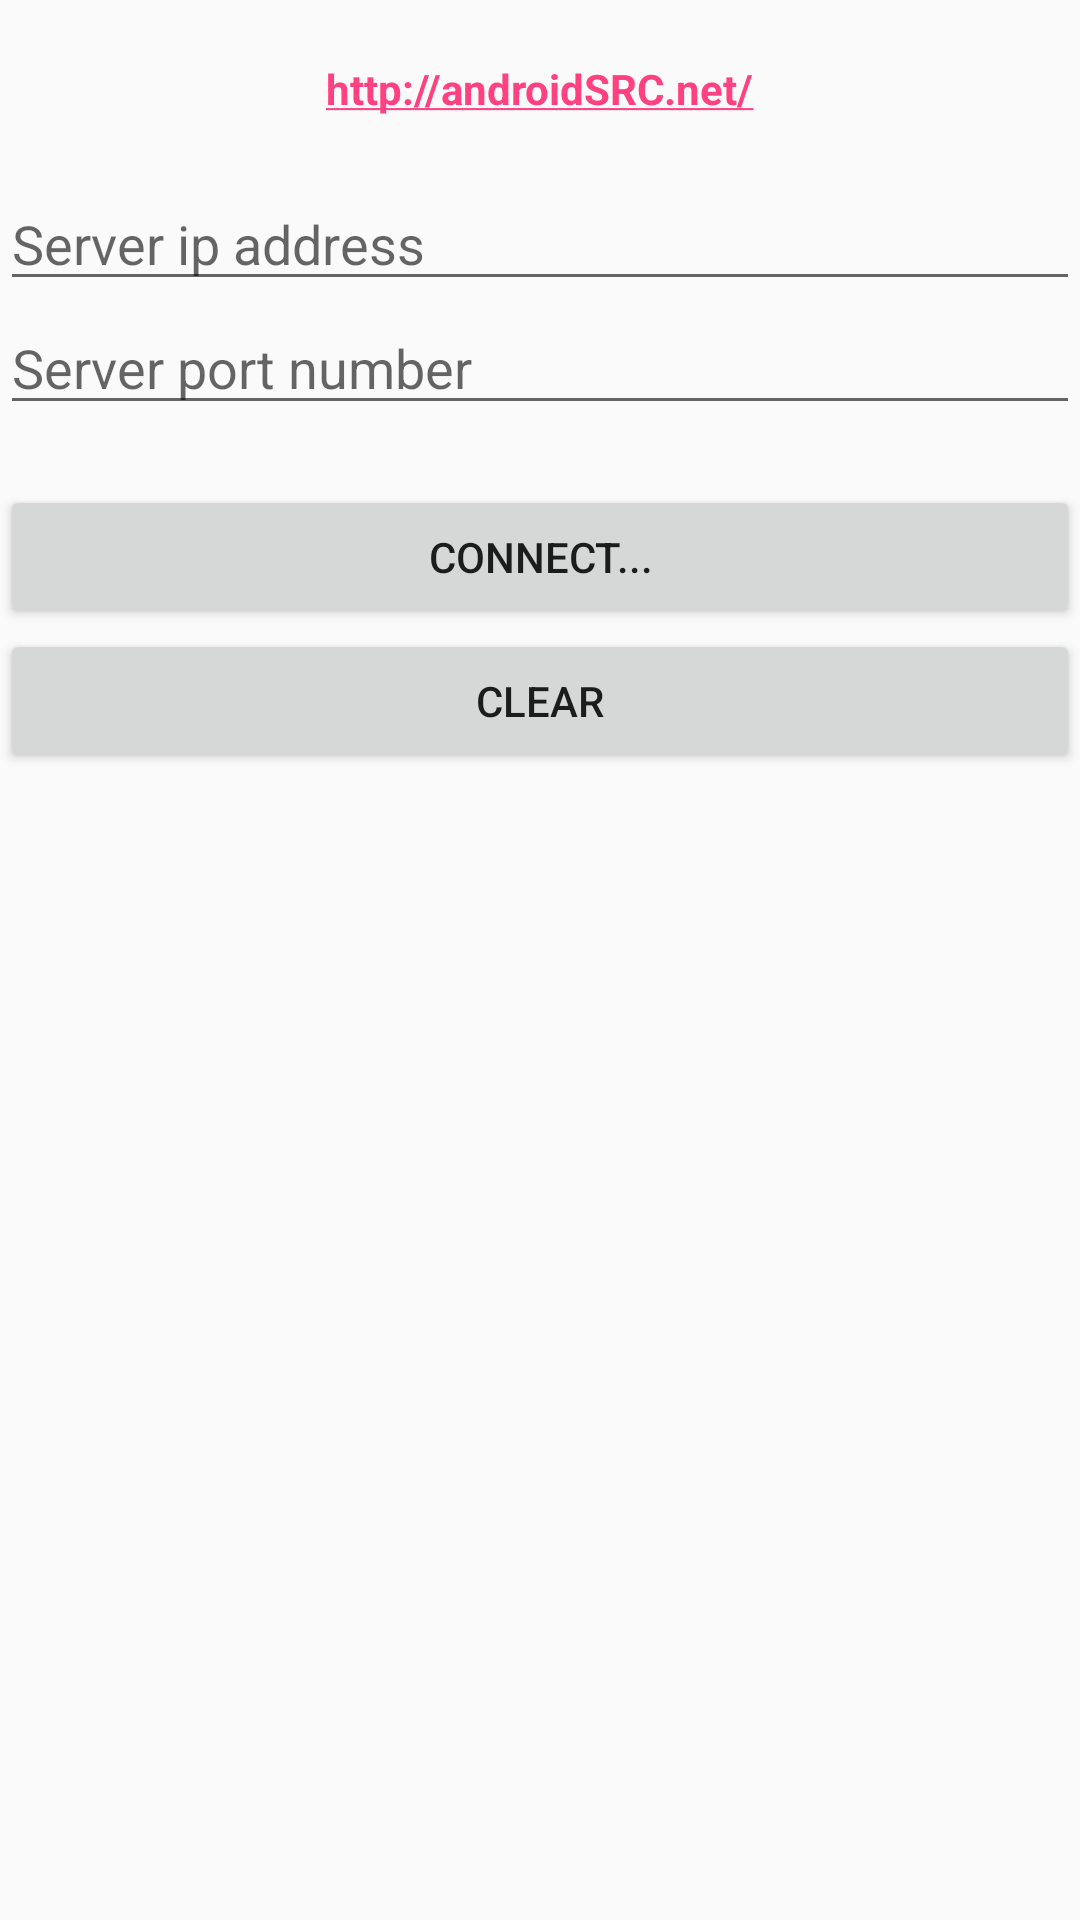

The Android layout XML behind this screen, and the referenced resources:
<!-- AndroidManifest.xml: application theme AppTheme -->
<!-- res/layout/activity_socket.xml -->
<LinearLayout xmlns:android="http://schemas.android.com/apk/res/android"
xmlns:tools="http://schemas.android.com/tools"
android:layout_width="match_parent"
android:layout_height="match_parent"
android:orientation="vertical" >

<TextView
    android:layout_width="wrap_content"
    android:layout_height="wrap_content"
    android:layout_gravity="center_horizontal"
    android:layout_marginTop="20dp"
    android:layout_marginBottom="20dp"
    android:autoLink="web"
    android:text="http://androidSRC.net/"
    android:textStyle="bold" />

<EditText
    android:id="@+id/addressEditText"
    android:layout_width="match_parent"
    android:layout_height="wrap_content"
    android:hint="Server ip address" />

<EditText
    android:id="@+id/portEditText"
    android:layout_width="match_parent"
    android:layout_height="wrap_content"
    android:hint="Server port number" />

<Button
    android:id="@+id/connectButton"
    android:layout_width="match_parent"
    android:layout_height="wrap_content"
    android:layout_marginTop="20dp"
    android:text="Connect..." />

<Button
    android:id="@+id/clearButton"
    android:layout_width="match_parent"
    android:layout_height="wrap_content"
    android:text="Clear" />

<TextView
    android:id="@+id/responseTextView"
    android:layout_width="wrap_content"
    android:layout_height="wrap_content" />

</LinearLayout>
<!-- resources referenced by this layout -->
<resources>
  <style name="AppTheme" parent="Theme.AppCompat.Light.NoActionBar">
          
          <item name="colorPrimary">@color/colorPrimary</item>
          <item name="colorPrimaryDark">#000</item>
          <item name="colorAccent">@color/colorAccent</item>
      </style>
  <color name="colorPrimary">#3F51B5</color>
  <color name="colorAccent">#FF4081</color>
</resources>
